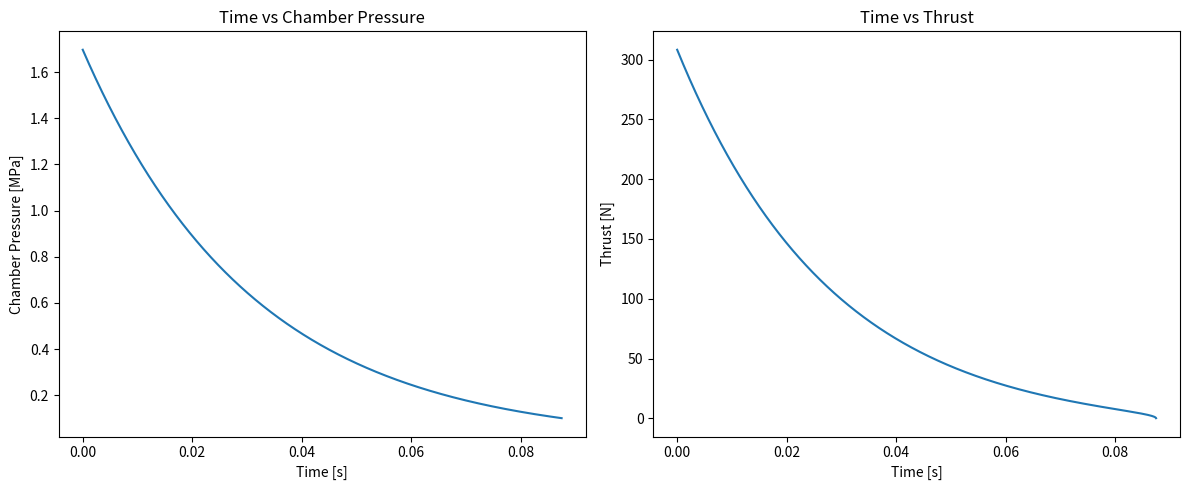

Write the Python code that produced this figure.
import numpy as np
import math
import matplotlib.pyplot as plt

# シミュレーションパラメータ
P0 = 1.697e6             # 初期内圧 [Pa]
Pa = 101325              # 大気圧 [Pa]
Df = 45.86               # 最終ポート径 [mm]
Vt = 2000 * 1e3          # タンク容積 [mm^3], 累乗はccからの補正
# 燃焼室容積：ポート径 Df により、直径の2乗×長さ（360 mm）で計算（mm^3単位）
V_mm3 = (Df ** 2 * 360 * math.pi) / 4  
V = (V_mm3 + Vt) * 1e-9  # m^3に変換
T0 = 3096.55             # 温度 [K]（定常温度と仮定）
gamma = 1.2606           # 比熱比
Mole = 28.442
R = 8314 / Mole          # 気体定数 [J/(kg*K)]

# ユーザー指定の初期推力 [N]
F_init = 308.2

# ノズル幾何学
# 燃焼室断面積 Ac：ポート径Dfを利用（m単位）
Ac = (math.pi * (Df / 1000)**2) / 4    # [m^2]
At = Ac / 3.0                          # 収束部（ノズル喉部）面積 [m^2]（面積比で3分の1）
Ae = 3.16 * At                         # 拡散部（出口）面積 [m^2]

# ノズルの質量流率に含む定数 F_const（チョークド流の条件）
F_const = np.sqrt(gamma / R) * (2 / (gamma + 1))**((gamma + 1) / (2 * (gamma - 1)))

# 初期ノズル出口速度（等エントロピー膨張の理論式）
v_e0 = math.sqrt((2 * gamma / (gamma - 1)) * R * T0 *
                 (1 - (Pa / P0)**((gamma - 1) / gamma)))

# 初期状態における質量流率は
# mdot0 = C_d * At * (P0/sqrt(T0)) * F_const
# 初期推力 F_init = mdot0 * v_e0 から、C_d を求める
Cd = F_init / (At * (P0 / math.sqrt(T0)) * F_const * v_e0)
print(f"Calculated Cd (for continuous initial thrust {F_init} N): {Cd:.4f}")

# 初期質量（室内の理想気体： m = P * V / (R T)）
m0 = P0 * V / (R * T0)

# シミュレーションの設定
dt = 1e-5            # タイムステップ [s]
t_max = 0.1          # 最大シミュレーション時間 [s]
N_steps = int(t_max / dt)

# 状態保存用リスト
time_arr = []
P_arr = []
thrust_arr = []
impulse_arr = []

# 初期状態の設定
P = P0               # 内圧 [Pa]
m = m0               # ガス質量 [kg]
t = 0.0
cumulative_impulse = 0.0

# シミュレーションループ：内圧が大気圧以下になるまでシミュレーションする
for i in range(N_steps):
    if P <= Pa:
        break

    # チョークド流の仮定下での質量流率計算
    mdot = Cd * At * P / np.sqrt(T0) * F_const   # [kg/s]

    # ノズル出口速度 v_e の計算（等エントロピー膨張条件）
    v_e = math.sqrt((2 * gamma / (gamma - 1)) * R * T0 *
                    (1 - (Pa / P)**((gamma - 1) / gamma)))

    # 推力の計算： F = mdot * v_e (出口圧力補正項は、理想膨張ならゼロに近い)
    thrust = mdot * v_e  # [N]

    # 積分してインパルス（推力積分値）を更新
    cumulative_impulse += thrust * dt  # [N·s]

    # 内部ガス質量の更新（オイラー積分）
    m = m - mdot * dt
    if m <= 0:
        break

    # 内部圧力の更新： 定常温度を仮定して P = m R T / V
    P = m * R * T0 / V

    # 結果の記録
    time_arr.append(t)
    P_arr.append(P)
    thrust_arr.append(thrust)
    impulse_arr.append(cumulative_impulse)

    t += dt

# 結果表示
print(f"Simulation end time: {t:.6f} s")
print(f"Final chamber pressure: {P:.2f} Pa")
print(f"Total impulse: {cumulative_impulse:.4f} N·s")
print(f"Initial mass: {m0:.6f} kg, Final mass: {m:.6f} kg")

# プロット
plt.figure(figsize=(12, 5))

plt.subplot(1, 2, 1)
plt.plot(time_arr, np.array(P_arr) / 1e6)  # 圧力をMPa表示
plt.xlabel("Time [s]")
plt.ylabel("Chamber Pressure [MPa]")
plt.title("Time vs Chamber Pressure")

plt.subplot(1, 2, 2)
plt.plot(time_arr, thrust_arr)
plt.xlabel("Time [s]")
plt.ylabel("Thrust [N]")
plt.title("Time vs Thrust")

plt.tight_layout()
plt.show()
